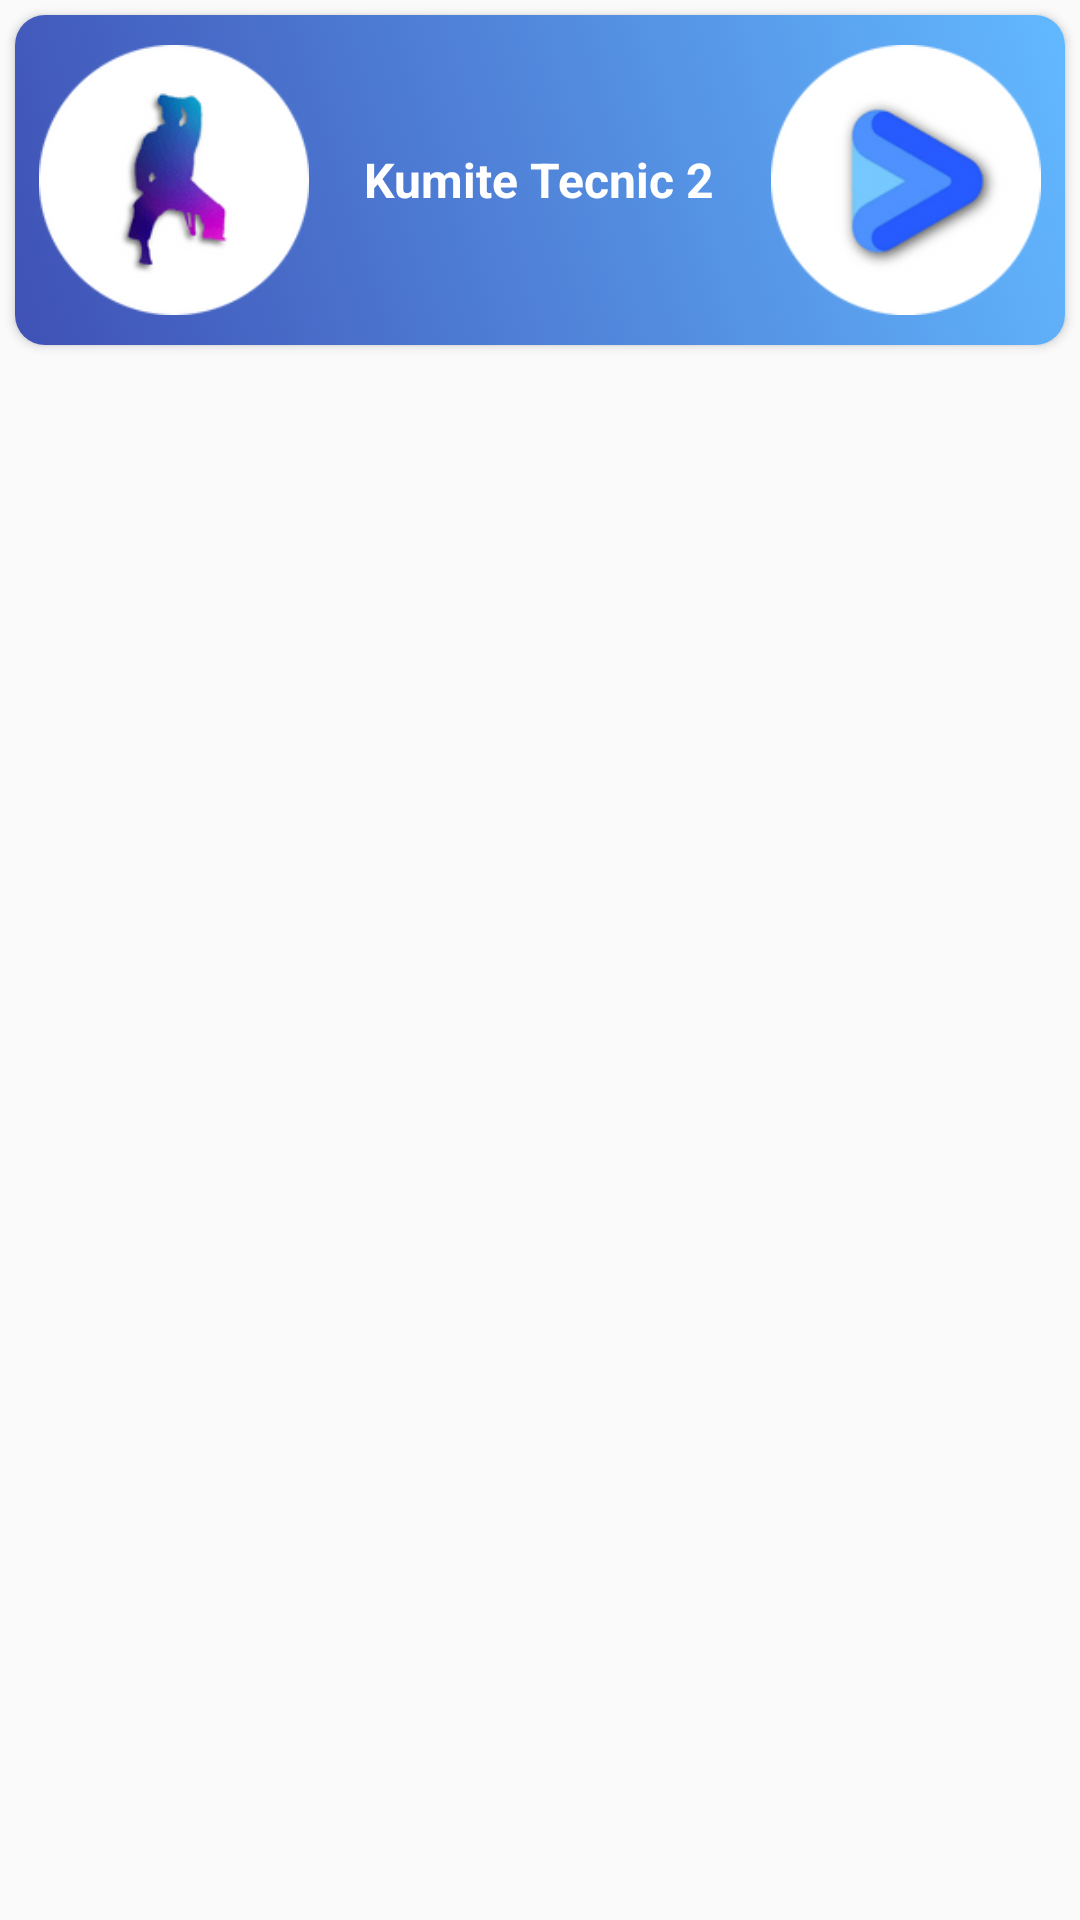

Android layout source for this screen:
<!-- AndroidManifest.xml: application theme AppTheme -->
<!-- res/layout/kumrow.xml -->
<?xml version="1.0" encoding="utf-8"?>
<LinearLayout
    xmlns:android="http://schemas.android.com/apk/res/android"
    xmlns:app="http://schemas.android.com/apk/res-auto"
    android:orientation="vertical"
    android:layout_width="match_parent"
    android:layout_height="wrap_content">



    <androidx.cardview.widget.CardView

        android:id="@+id/cardview"
        android:layout_width="match_parent"
        android:layout_height="110dp"
        android:layout_gravity="center"
        android:layout_marginLeft="5dp"
        android:layout_marginTop="5dp"
        android:layout_marginRight="5dp"
        android:layout_marginBottom="5dp"
        android:orientation="vertical"
        app:cardCornerRadius="10dp">

        <RelativeLayout
            android:background="@drawable/ripple_effect"
            android:layout_width="match_parent"
            android:layout_height="match_parent">

            <RelativeLayout
                android:layout_width="match_parent"
                android:layout_height="match_parent"
                android:layout_centerVertical="true"
                android:background="@drawable/gredient"

                >

                <ImageView
                    android:id="@+id/katapic"
                    android:layout_width="90dp"
                    android:layout_height="90dp"
                    android:layout_alignParentLeft="true"
                    android:layout_centerInParent="true"
                    android:layout_marginLeft="8dp"
                    android:layout_marginRight="10dp"
                    android:src="@drawable/katta" />

                <TextView
                    android:id="@+id/kataname"
                    android:layout_width="wrap_content"
                    android:layout_height="wrap_content"
                    android:layout_centerInParent="true"
                    android:text="Kumite Tecnic 2"
                    android:textColor="#FFFFFF"
                    android:textSize="16sp"
                    android:textStyle="bold" />

                <ImageView
                    android:id="@+id/katavid"
                    android:layout_width="90dp"
                    android:layout_height="90dp"
                    android:layout_alignParentEnd="true"
                    android:layout_centerInParent="true"
                    android:layout_marginRight="8dp"
                    android:src="@drawable/u" />


            </RelativeLayout>

        </RelativeLayout>




    </androidx.cardview.widget.CardView>

</LinearLayout>
<!-- resources referenced by this layout -->
<resources>
  <!-- drawable gredient (drawable) -->
  <?xml version="1.0" encoding="utf-8"?>
  <selector xmlns:android="http://schemas.android.com/apk/res/android">
      <item>
          <shape>
              <gradient
                  android:startColor="#3F51B5"
                  android:endColor="#62B9FF"
                  android:angle="45"
                  android:type="linear" />
          </shape>
      </item>
  </selector>
  <!-- drawable katta: png bitmap (drawable, 5759 bytes) -->
  <!-- drawable ripple_effect (drawable) -->
  <?xml version="1.0" encoding="utf-8"?>
  <ripple android:color="#C2A3C7"
      xmlns:android="http://schemas.android.com/apk/res/android">
  
      <item
          android:id="@android:id/mask"
          android:gravity="center">
          <shape android:shape="rectangle">
              <solid android:color="#D1C5E8"/>
          </shape>
      </item>
  
  </ripple>
  <!-- drawable u: png bitmap (drawable, 7253 bytes) -->
  <style name="AppTheme" parent="Theme.AppCompat.Light.NoActionBar">
          
          <item name="colorPrimary">@color/colorPrimary</item>
          <item name="colorPrimaryDark">@color/colorPrimaryDark</item>
          <item name="colorAccent">@color/colorAccent</item>
          <item name="android:windowIsTranslucent">true</item>
  
      </style>
  <color name="colorPrimary">#FDF4FF</color>
  <color name="colorPrimaryDark">#FDF4FF</color>
  <color name="colorAccent">#673AB7</color>
</resources>
